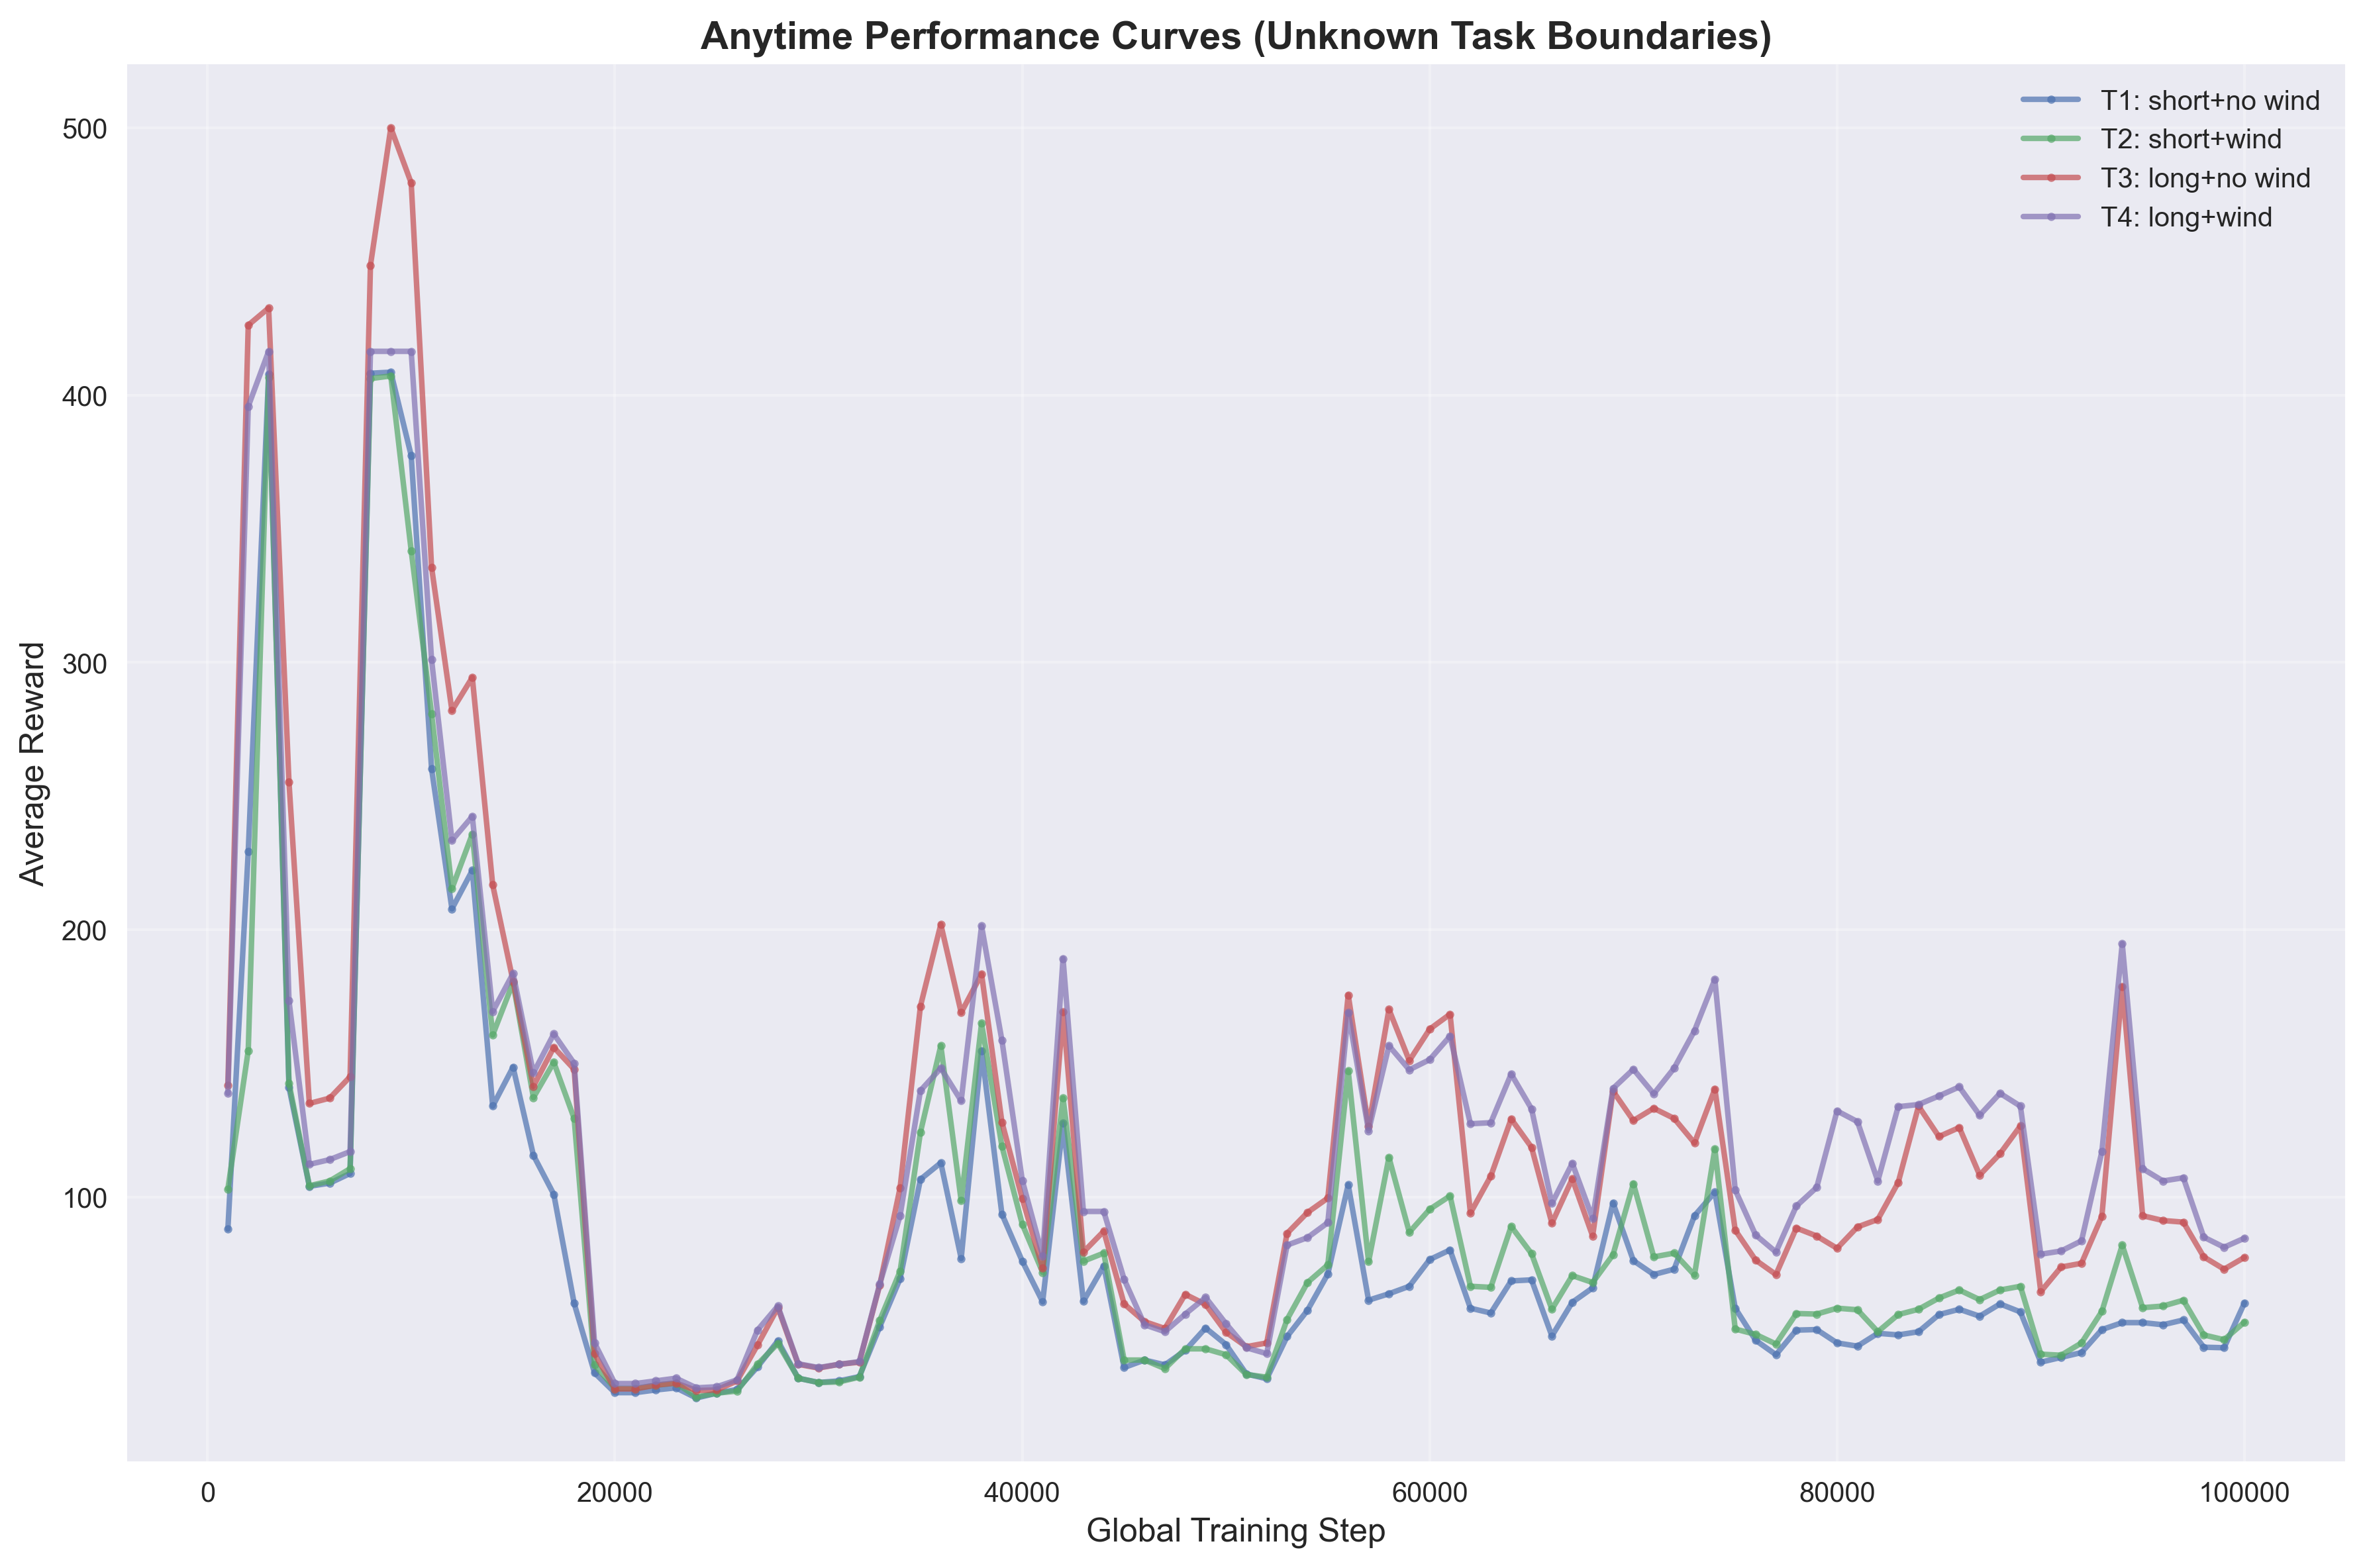

The table this chart was drawn from, first rows:
task_id, task_name, global_step, average_reward
1, T1: short+no wind, 1000, 88.0
1, T1: short+no wind, 2000, 229.2
1, T1: short+no wind, 3000, 407.8
1, T1: short+no wind, 4000, 141.0
1, T1: short+no wind, 5000, 104.0
1, T1: short+no wind, 6000, 105.2
1, T1: short+no wind, 7000, 108.8
1, T1: short+no wind, 8000, 408.2
1, T1: short+no wind, 9000, 408.6
1, T1: short+no wind, 10000, 377.4
1, T1: short+no wind, 11000, 260.2
1, T1: short+no wind, 12000, 207.8
1, T1: short+no wind, 13000, 222.2
1, T1: short+no wind, 14000, 134.0
1, T1: short+no wind, 15000, 148.6
1, T1: short+no wind, 16000, 115.6
1, T1: short+no wind, 17000, 101.0
1, T1: short+no wind, 18000, 60.2
1, T1: short+no wind, 19000, 34.2
1, T1: short+no wind, 20000, 26.8
1, T1: short+no wind, 21000, 26.8
1, T1: short+no wind, 22000, 27.8
1, T1: short+no wind, 23000, 28.6
1, T1: short+no wind, 24000, 24.8
1, T1: short+no wind, 25000, 26.6
1, T1: short+no wind, 26000, 28.0
1, T1: short+no wind, 27000, 36.4
1, T1: short+no wind, 28000, 46.2
1, T1: short+no wind, 29000, 32.2
1, T1: short+no wind, 30000, 30.6
1, T1: short+no wind, 31000, 31.2
1, T1: short+no wind, 32000, 32.8
1, T1: short+no wind, 33000, 51.4
1, T1: short+no wind, 34000, 69.4
1, T1: short+no wind, 35000, 106.6
1, T1: short+no wind, 36000, 112.8
1, T1: short+no wind, 37000, 77.0
1, T1: short+no wind, 38000, 154.8
1, T1: short+no wind, 39000, 93.6
1, T1: short+no wind, 40000, 76.0
1, T1: short+no wind, 41000, 60.8
1, T1: short+no wind, 42000, 127.6
1, T1: short+no wind, 43000, 61.0
1, T1: short+no wind, 44000, 74.2
1, T1: short+no wind, 45000, 36.2
1, T1: short+no wind, 46000, 39.0
1, T1: short+no wind, 47000, 37.2
1, T1: short+no wind, 48000, 42.6
1, T1: short+no wind, 49000, 51.0
1, T1: short+no wind, 50000, 44.8
1, T1: short+no wind, 51000, 33.8
1, T1: short+no wind, 52000, 32.0
1, T1: short+no wind, 53000, 47.8
1, T1: short+no wind, 54000, 57.6
1, T1: short+no wind, 55000, 71.2
1, T1: short+no wind, 56000, 104.6
1, T1: short+no wind, 57000, 61.4
1, T1: short+no wind, 58000, 63.8
1, T1: short+no wind, 59000, 66.6
1, T1: short+no wind, 60000, 76.6
... 340 more rows
